The GitHub repository Bamchon17/Chiikawa_Classification contains a labelled image folder "dataset" with 4 categories: Chiikawa, group, Hachiware, Usagi. Examples follow, each with its label.

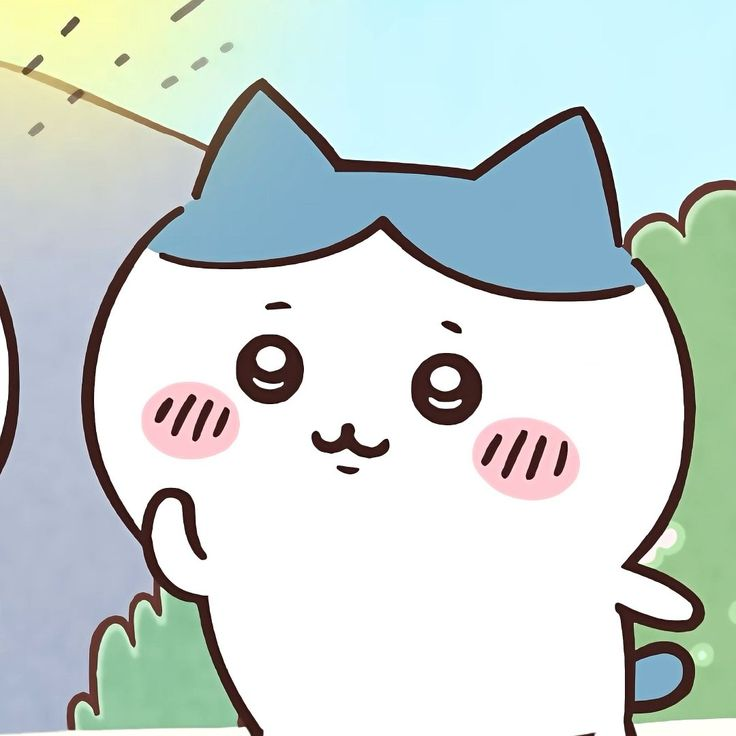
Label: Hachiware

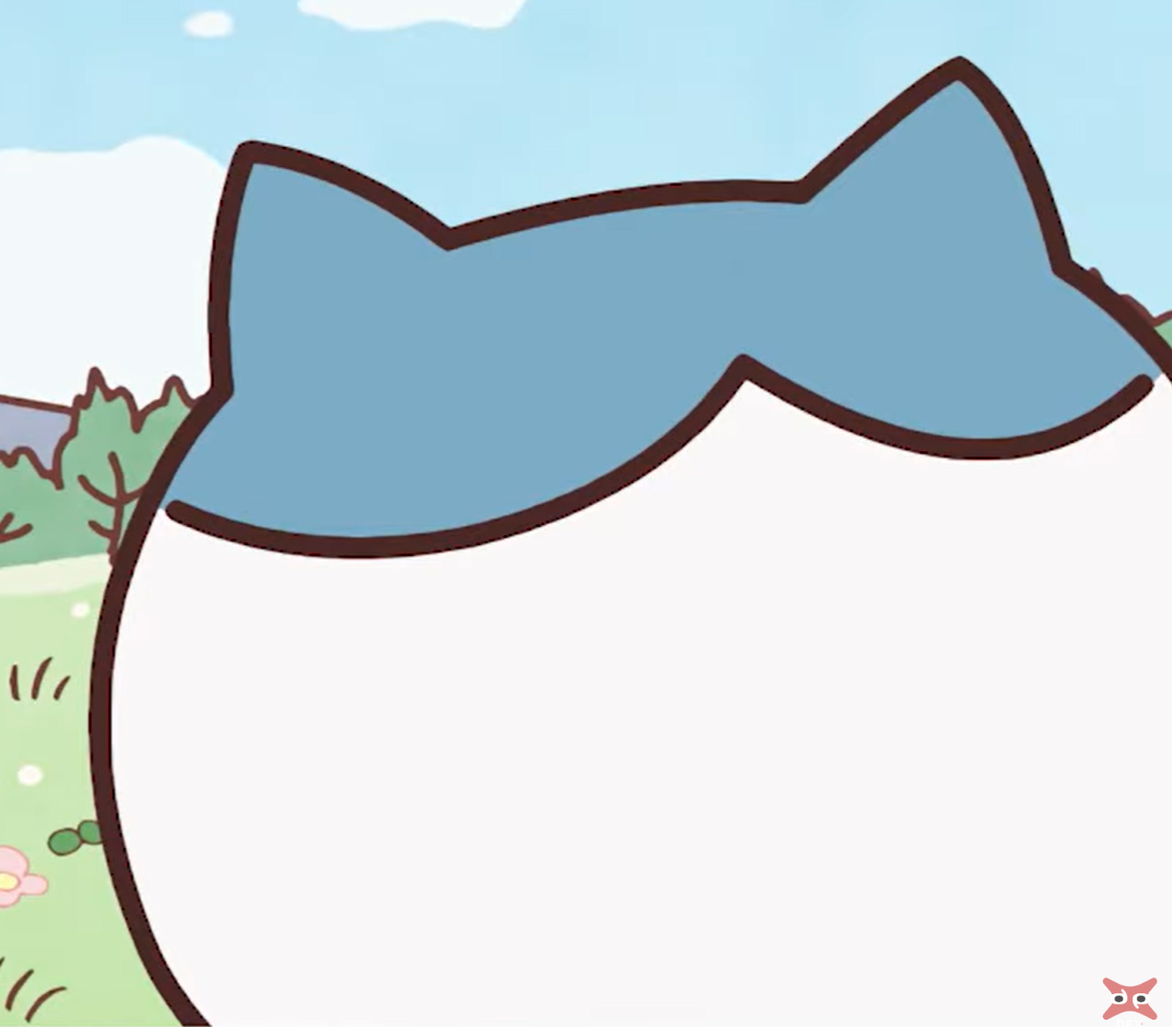
Label: Hachiware

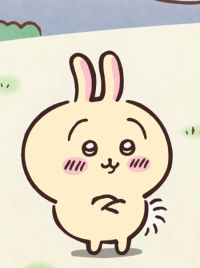
Label: Usagi

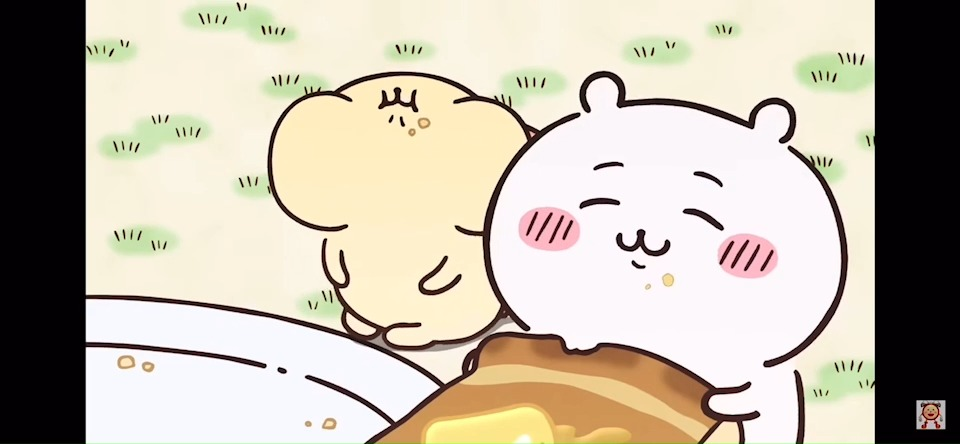
Label: group

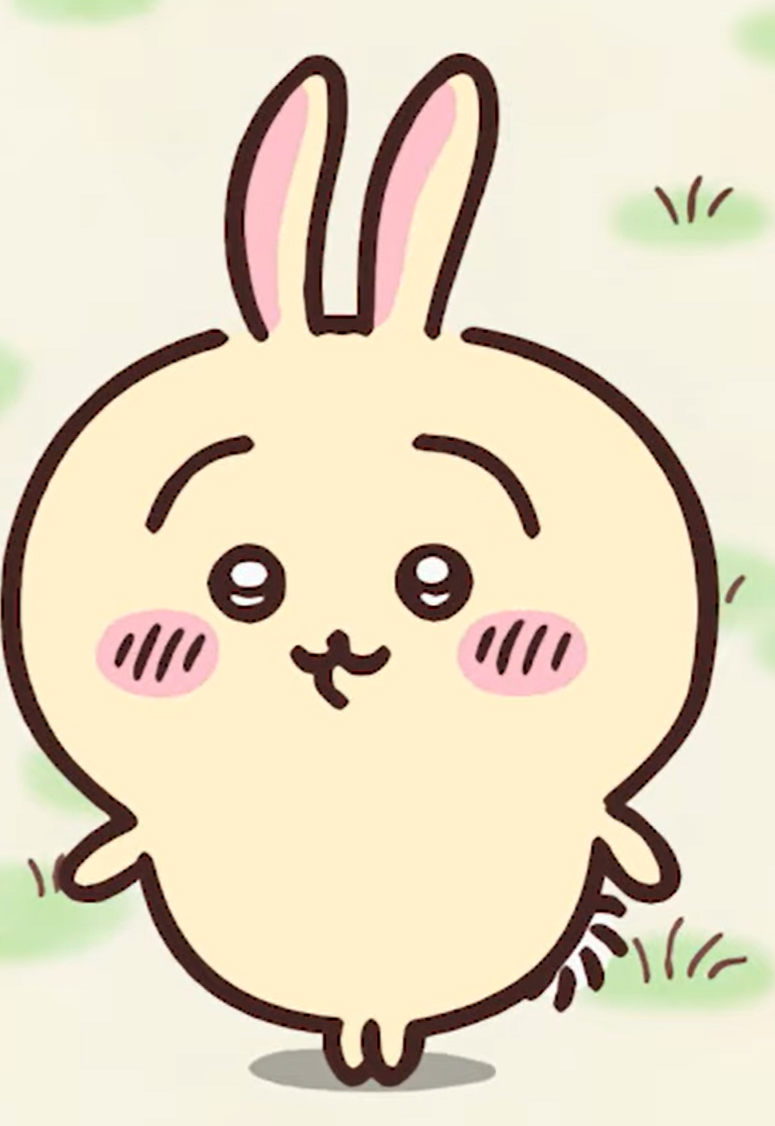
Label: Usagi

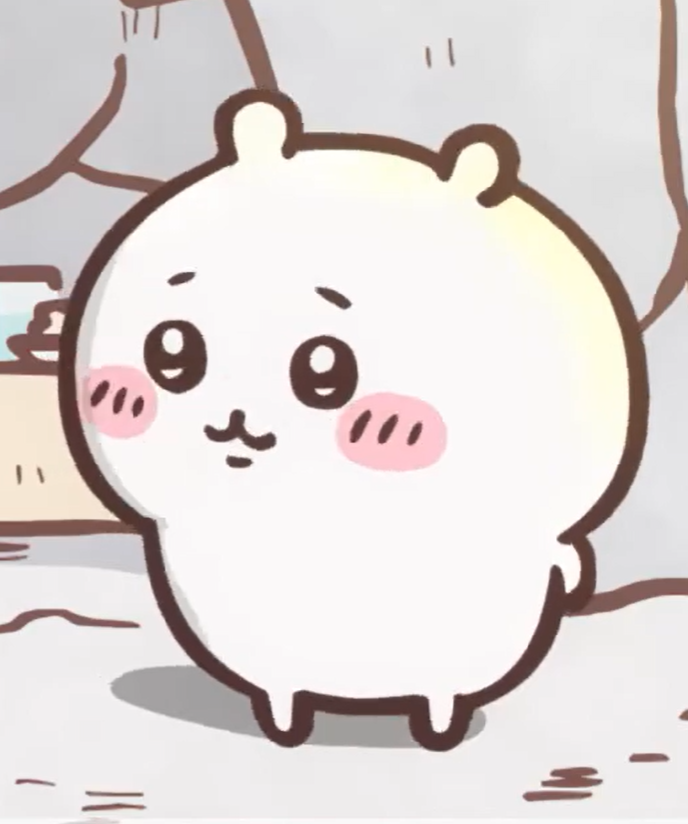
Label: Chiikawa
